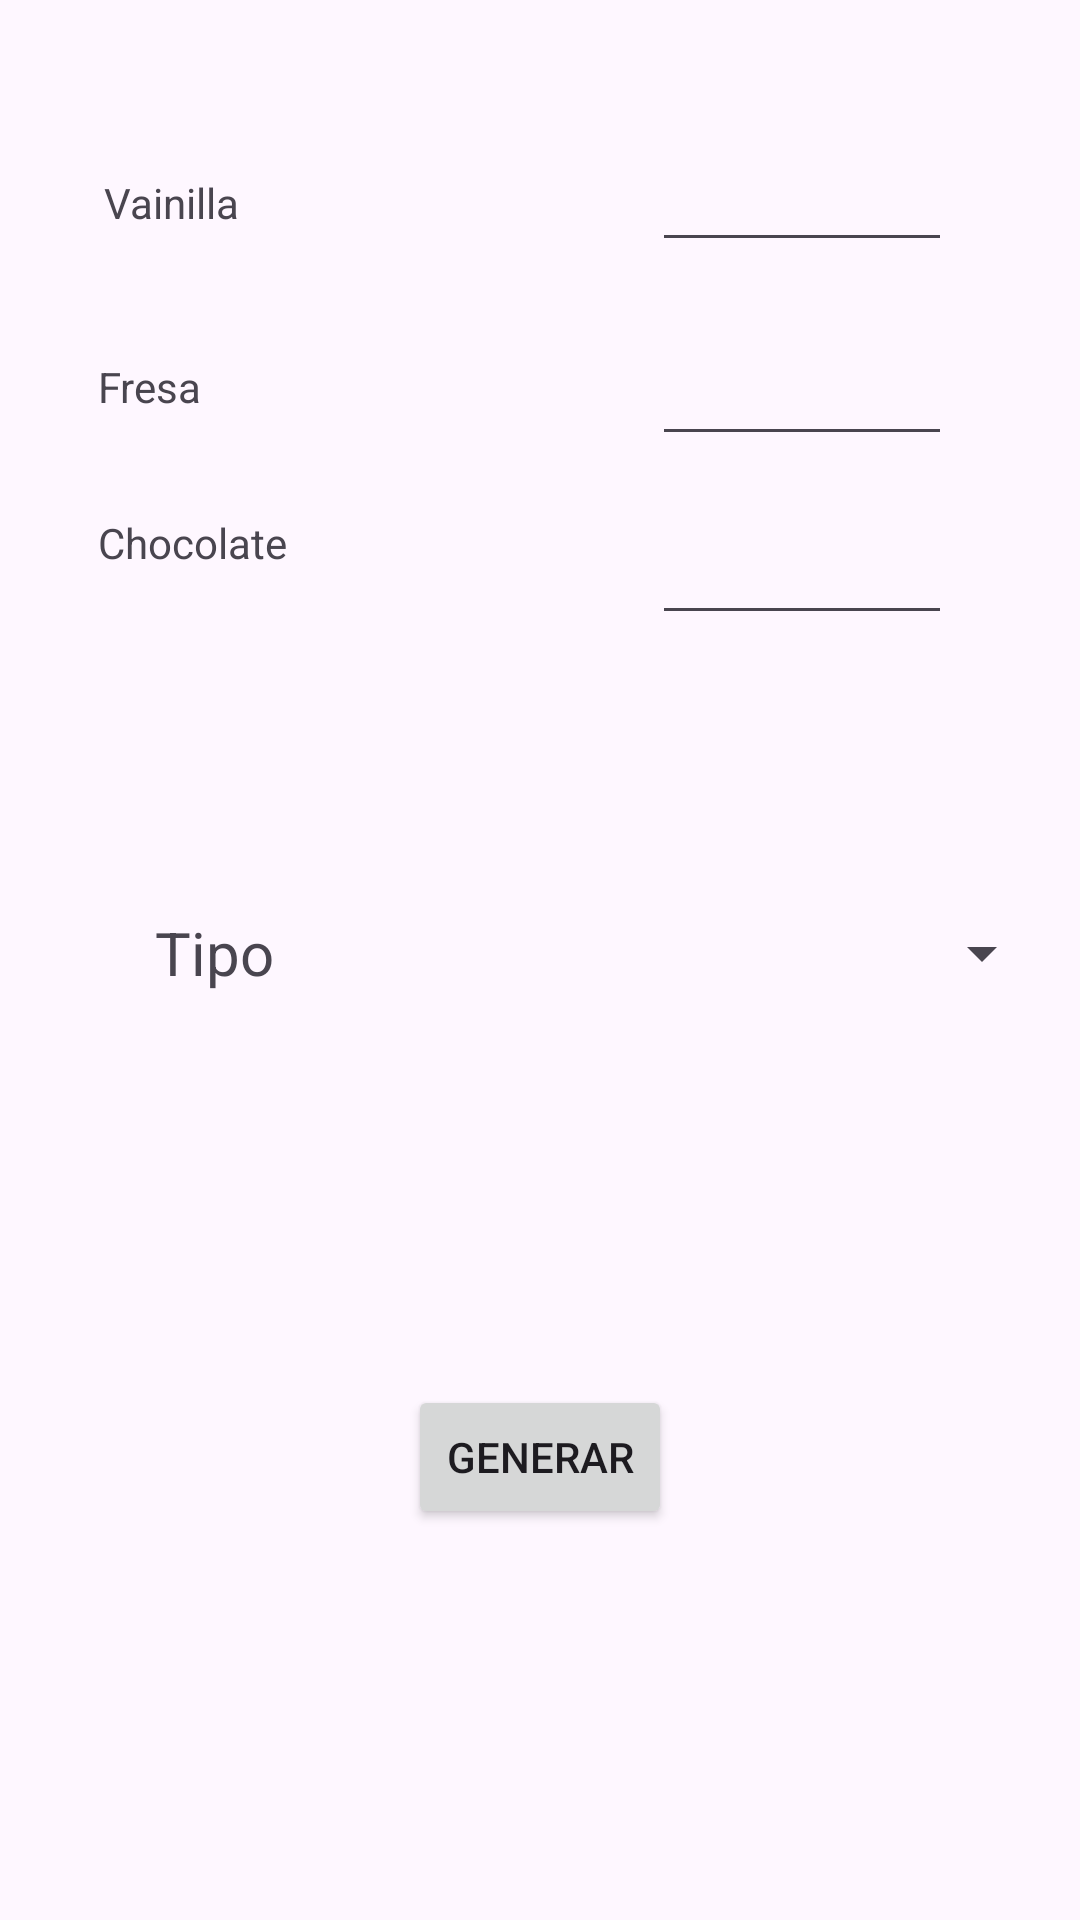

Layout XML and referenced resources for this Android screen:
<!-- AndroidManifest.xml: application theme Theme.PMDM2324 -->
<!-- res/layout/u3a_helados.xml -->
<?xml version="1.0" encoding="utf-8"?>
<androidx.constraintlayout.widget.ConstraintLayout xmlns:android="http://schemas.android.com/apk/res/android"
    xmlns:app="http://schemas.android.com/apk/res-auto"
    xmlns:tools="http://schemas.android.com/tools"
    android:layout_width="match_parent"
    android:layout_height="match_parent"
    tools:context=".ut03.a3Heladeria.u3aHelados">

    <TextView
        android:id="@+id/u3aHeladosTvVainilla"
        android:layout_width="85dp"
        android:layout_height="30dp"
        android:text="Vainilla"
        app:layout_constraintBottom_toBottomOf="parent"
        app:layout_constraintEnd_toEndOf="parent"
        app:layout_constraintHorizontal_bias="0.126"
        app:layout_constraintStart_toStartOf="parent"
        app:layout_constraintTop_toTopOf="parent"
        app:layout_constraintVertical_bias="0.095" />

    <TextView
        android:id="@+id/u3aHeladosTvFresa"
        android:layout_width="85dp"
        android:layout_height="30dp"
        android:text="Fresa"
        app:layout_constraintBottom_toBottomOf="parent"
        app:layout_constraintEnd_toEndOf="parent"
        app:layout_constraintHorizontal_bias="0.119"
        app:layout_constraintStart_toStartOf="parent"
        app:layout_constraintTop_toBottomOf="@+id/u3aHeladosTvVainilla"
        app:layout_constraintVertical_bias="0.06" />

    <TextView
        android:id="@+id/u3aHeladosTvChoco"
        android:layout_width="85dp"
        android:layout_height="30dp"
        android:text="Chocolate"
        app:layout_constraintBottom_toBottomOf="parent"
        app:layout_constraintEnd_toEndOf="parent"
        app:layout_constraintHorizontal_bias="0.119"
        app:layout_constraintStart_toStartOf="parent"
        app:layout_constraintTop_toBottomOf="@+id/u3aHeladosTvFresa"
        app:layout_constraintVertical_bias="0.048" />

    <EditText
        android:id="@+id/u3aHeladosEtVainilla"
        android:layout_width="100dp"
        android:layout_height="40dp"
        android:ems="10"
        android:inputType="numberDecimal"
        app:layout_constraintBottom_toBottomOf="parent"
        app:layout_constraintEnd_toEndOf="parent"
        app:layout_constraintHorizontal_bias="0.696"
        app:layout_constraintStart_toEndOf="@+id/u3aHeladosTvVainilla"
        app:layout_constraintTop_toTopOf="parent"
        app:layout_constraintVertical_bias="0.079" />

    <EditText
        android:id="@+id/u3aHeladosEtFresa"
        android:layout_width="100dp"
        android:layout_height="40dp"
        android:ems="10"
        android:inputType="numberDecimal"
        app:layout_constraintBottom_toBottomOf="parent"
        app:layout_constraintEnd_toEndOf="parent"
        app:layout_constraintHorizontal_bias="0.7"
        app:layout_constraintStart_toEndOf="@+id/u3aHeladosTvFresa"
        app:layout_constraintTop_toBottomOf="@+id/u3aHeladosEtVainilla"
        app:layout_constraintVertical_bias="0.048" />

    <EditText
        android:id="@+id/u3aHeladosEtChoco"
        android:layout_width="100dp"
        android:layout_height="40dp"
        android:ems="10"
        android:inputType="numberDecimal"
        app:layout_constraintBottom_toBottomOf="parent"
        app:layout_constraintEnd_toEndOf="parent"
        app:layout_constraintHorizontal_bias="0.7"
        app:layout_constraintStart_toEndOf="@+id/u3aHeladosTvChoco"
        app:layout_constraintTop_toBottomOf="@+id/u3aHeladosEtFresa"
        app:layout_constraintVertical_bias="0.044" />

    <TextView
        android:id="@+id/u3aHeladosTvTipo"
        android:layout_width="wrap_content"
        android:layout_height="wrap_content"
        android:text="Tipo"
        android:textSize="20sp"
        app:layout_constraintBottom_toBottomOf="parent"
        app:layout_constraintEnd_toEndOf="parent"
        app:layout_constraintHorizontal_bias="0.161"
        app:layout_constraintStart_toStartOf="parent"
        app:layout_constraintTop_toBottomOf="@+id/u3aHeladosTvChoco"
        app:layout_constraintVertical_bias="0.249" />

    <Spinner
        android:id="@+id/u3aHeladosSpnTipo"
        android:layout_width="251dp"
        android:layout_height="36dp"
        app:layout_constraintBottom_toBottomOf="@+id/u3aHeladosTvTipo"
        app:layout_constraintEnd_toEndOf="parent"
        app:layout_constraintStart_toEndOf="@+id/u3aHeladosTvTipo"
        app:layout_constraintTop_toTopOf="@+id/u3aHeladosTvTipo"
        android:prompt="@array/tipoHelado"/>

    <Button
        android:id="@+id/u3aHeladosBtGenerar"
        android:layout_width="wrap_content"
        android:layout_height="wrap_content"
        android:text="GENERAR"
        app:layout_constraintBottom_toBottomOf="parent"
        app:layout_constraintEnd_toEndOf="parent"
        app:layout_constraintStart_toStartOf="parent"
        app:layout_constraintTop_toBottomOf="@+id/u3aHeladosTvTipo" />
</androidx.constraintlayout.widget.ConstraintLayout>
<!-- resources referenced by this layout -->
<resources>
  <string-array name="tipoHelado">
          <item>Cucurucho</item>
          <item>ChocoCucurucho</item>
          <item>Tarrina</item>
      </string-array>
  <style name="Theme.PMDM2324" parent="Base.Theme.PMDM2324" />
  <style name="Base.Theme.PMDM2324" parent="Theme.Material3.DayNight.NoActionBar">
          
          
      </style>
</resources>
